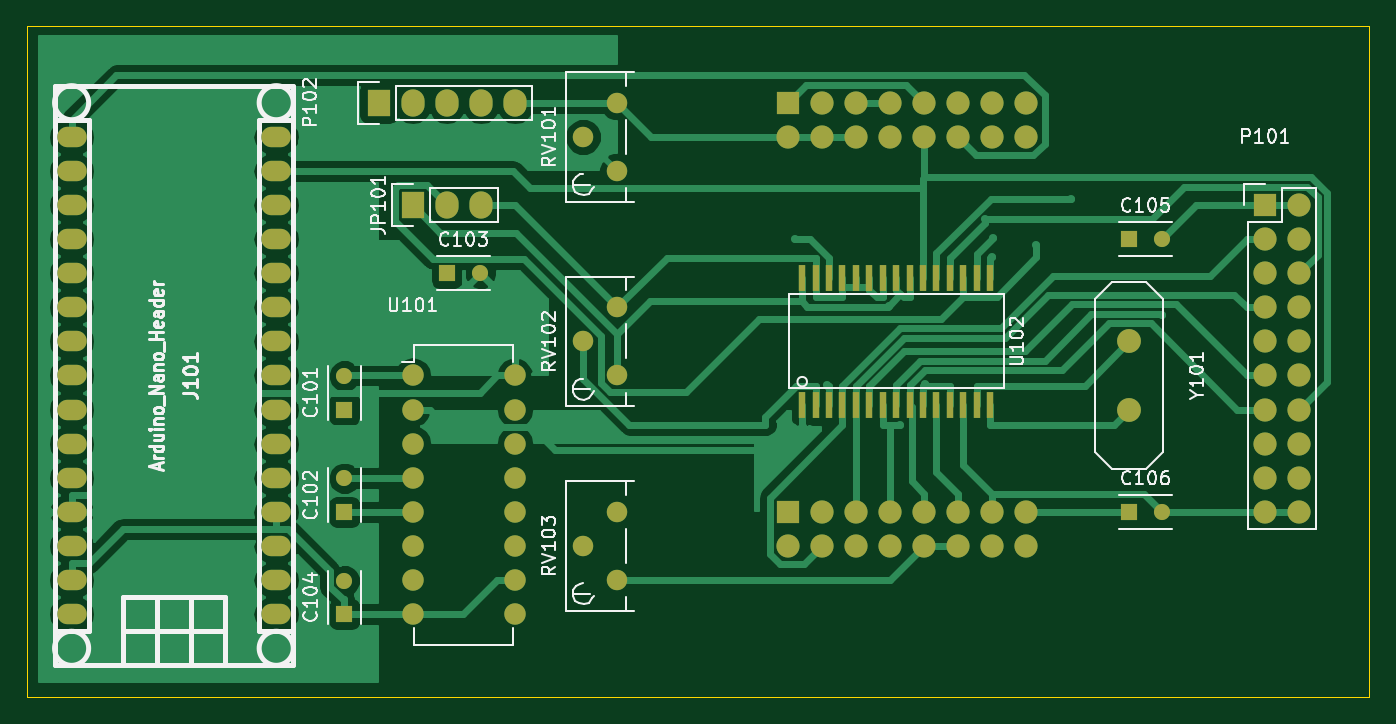
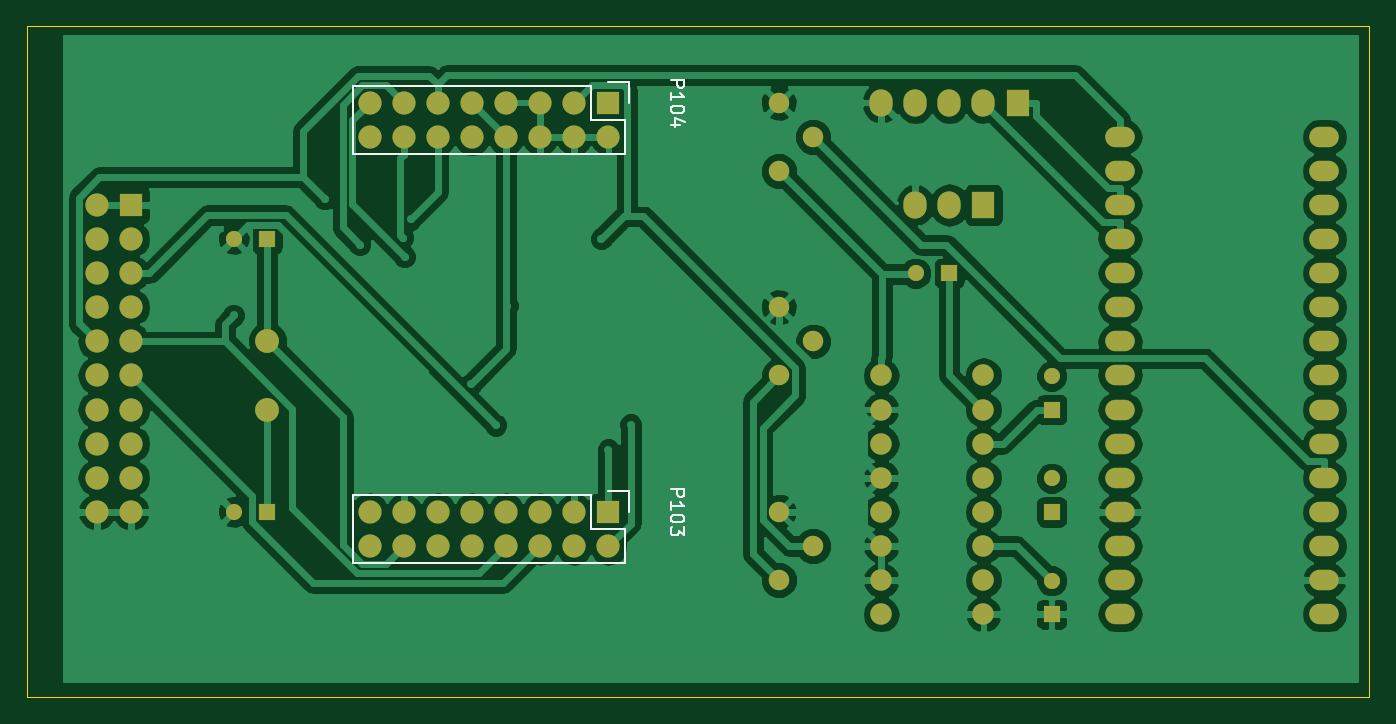
Circuit board: 7 layer files. Board 100.0 x 50.0 mm.
- outline: TB6556_Eval-Edge.Cuts.gm1 (481 bytes)
- bottom_copper: TB6556_Eval.gbl (103766 bytes)
- bottom_silk: TB6556_Eval.gbo (7402 bytes)
- bottom_mask: TB6556_Eval.gbs (4018 bytes)
- top_copper: TB6556_Eval.gtl (54684 bytes)
- top_silk: TB6556_Eval.gto (37319 bytes)
- top_mask: TB6556_Eval.gts (4833 bytes)

=== outline: TB6556_Eval-Edge.Cuts.gm1 ===
G04 #@! TF.FileFunction,Profile,NP*
%FSLAX46Y46*%
G04 Gerber Fmt 4.6, Leading zero omitted, Abs format (unit mm)*
G04 Created by KiCad (PCBNEW 4.0.5) date 12/27/16 23:39:24*
%MOMM*%
%LPD*%
G01*
G04 APERTURE LIST*
%ADD10C,0.100000*%
G04 APERTURE END LIST*
D10*
X150000000Y-40000000D02*
X50000000Y-40000000D01*
X150000000Y-90000000D02*
X150000000Y-40000000D01*
X50000000Y-90000000D02*
X150000000Y-90000000D01*
X50000000Y-40000000D02*
X50000000Y-90000000D01*
M02*

=== bottom_copper: TB6556_Eval.gbl (103766 bytes, source omitted) ===
=== bottom_silk: TB6556_Eval.gbo (7402 bytes, source omitted) ===
=== bottom_mask: TB6556_Eval.gbs ===
G04 #@! TF.FileFunction,Soldermask,Bot*
%FSLAX46Y46*%
G04 Gerber Fmt 4.6, Leading zero omitted, Abs format (unit mm)*
G04 Created by KiCad (PCBNEW 4.0.5) date 12/27/16 23:39:24*
%MOMM*%
%LPD*%
G01*
G04 APERTURE LIST*
%ADD10C,0.100000*%
%ADD11R,1.200000X1.200000*%
%ADD12C,1.200000*%
%ADD13O,2.199640X1.524000*%
%ADD14O,2.197100X1.524000*%
%ADD15R,1.727200X2.032000*%
%ADD16O,1.727200X2.032000*%
%ADD17R,1.727200X1.727200*%
%ADD18O,1.727200X1.727200*%
%ADD19C,1.524000*%
%ADD20O,1.600000X1.600000*%
%ADD21C,1.778000*%
G04 APERTURE END LIST*
D10*
D11*
X73660000Y-68580000D03*
D12*
X73660000Y-66080000D03*
D11*
X73660000Y-76200000D03*
D12*
X73660000Y-73700000D03*
D11*
X81280000Y-58420000D03*
D12*
X83780000Y-58420000D03*
D11*
X73660000Y-83820000D03*
D12*
X73660000Y-81320000D03*
D11*
X132080000Y-55880000D03*
D12*
X134580000Y-55880000D03*
D11*
X132080000Y-76200000D03*
D12*
X134580000Y-76200000D03*
D13*
X68580000Y-83820000D03*
X68580000Y-81280000D03*
X68580000Y-78740000D03*
X68580000Y-76200000D03*
X68580000Y-73660000D03*
X68580000Y-71120000D03*
X68580000Y-68580000D03*
X68580000Y-66040000D03*
X68580000Y-63500000D03*
X68580000Y-60960000D03*
X68580000Y-58420000D03*
X68580000Y-55880000D03*
X68580000Y-53340000D03*
X68580000Y-50800000D03*
X68580000Y-48260000D03*
X53340000Y-48260000D03*
X53340000Y-50800000D03*
X53340000Y-53340000D03*
X53340000Y-55880000D03*
D14*
X53340000Y-58420000D03*
X53340000Y-60960000D03*
X53340000Y-63500000D03*
X53340000Y-66040000D03*
X53340000Y-68580000D03*
X53340000Y-71120000D03*
X53340000Y-73660000D03*
X53340000Y-76200000D03*
X53340000Y-78740000D03*
X53340000Y-81280000D03*
X53340000Y-83820000D03*
D15*
X78740000Y-53340000D03*
D16*
X81280000Y-53340000D03*
X83820000Y-53340000D03*
D17*
X142240000Y-53340000D03*
D18*
X144780000Y-53340000D03*
X142240000Y-55880000D03*
X144780000Y-55880000D03*
X142240000Y-58420000D03*
X144780000Y-58420000D03*
X142240000Y-60960000D03*
X144780000Y-60960000D03*
X142240000Y-63500000D03*
X144780000Y-63500000D03*
X142240000Y-66040000D03*
X144780000Y-66040000D03*
X142240000Y-68580000D03*
X144780000Y-68580000D03*
X142240000Y-71120000D03*
X144780000Y-71120000D03*
X142240000Y-73660000D03*
X144780000Y-73660000D03*
X142240000Y-76200000D03*
X144780000Y-76200000D03*
D15*
X76200000Y-45720000D03*
D16*
X78740000Y-45720000D03*
X81280000Y-45720000D03*
X83820000Y-45720000D03*
X86360000Y-45720000D03*
D17*
X106680000Y-76200000D03*
D18*
X106680000Y-78740000D03*
X109220000Y-76200000D03*
X109220000Y-78740000D03*
X111760000Y-76200000D03*
X111760000Y-78740000D03*
X114300000Y-76200000D03*
X114300000Y-78740000D03*
X116840000Y-76200000D03*
X116840000Y-78740000D03*
X119380000Y-76200000D03*
X119380000Y-78740000D03*
X121920000Y-76200000D03*
X121920000Y-78740000D03*
X124460000Y-76200000D03*
X124460000Y-78740000D03*
D17*
X106680000Y-45720000D03*
D18*
X106680000Y-48260000D03*
X109220000Y-45720000D03*
X109220000Y-48260000D03*
X111760000Y-45720000D03*
X111760000Y-48260000D03*
X114300000Y-45720000D03*
X114300000Y-48260000D03*
X116840000Y-45720000D03*
X116840000Y-48260000D03*
X119380000Y-45720000D03*
X119380000Y-48260000D03*
X121920000Y-45720000D03*
X121920000Y-48260000D03*
X124460000Y-45720000D03*
X124460000Y-48260000D03*
D19*
X91440000Y-48260000D03*
X93980000Y-45720000D03*
X93980000Y-50800000D03*
X91440000Y-63500000D03*
X93980000Y-60960000D03*
X93980000Y-66040000D03*
X91440000Y-78740000D03*
X93980000Y-76200000D03*
X93980000Y-81280000D03*
D20*
X78740000Y-66040000D03*
X78740000Y-68580000D03*
X78740000Y-71120000D03*
X78740000Y-73660000D03*
X78740000Y-76200000D03*
X78740000Y-78740000D03*
X78740000Y-81280000D03*
X78740000Y-83820000D03*
X86360000Y-83820000D03*
X86360000Y-81280000D03*
X86360000Y-78740000D03*
X86360000Y-76200000D03*
X86360000Y-73660000D03*
X86360000Y-71120000D03*
X86360000Y-68580000D03*
X86360000Y-66040000D03*
D21*
X132080000Y-63500000D03*
X132080000Y-68580000D03*
M02*

=== top_copper: TB6556_Eval.gtl (54684 bytes, source omitted) ===
=== top_silk: TB6556_Eval.gto (37319 bytes, source omitted) ===
=== top_mask: TB6556_Eval.gts ===
G04 #@! TF.FileFunction,Soldermask,Top*
%FSLAX46Y46*%
G04 Gerber Fmt 4.6, Leading zero omitted, Abs format (unit mm)*
G04 Created by KiCad (PCBNEW 4.0.5) date 12/27/16 23:39:24*
%MOMM*%
%LPD*%
G01*
G04 APERTURE LIST*
%ADD10C,0.100000*%
%ADD11R,1.200000X1.200000*%
%ADD12C,1.200000*%
%ADD13O,2.199640X1.524000*%
%ADD14O,2.197100X1.524000*%
%ADD15R,1.727200X2.032000*%
%ADD16O,1.727200X2.032000*%
%ADD17R,1.727200X1.727200*%
%ADD18O,1.727200X1.727200*%
%ADD19C,1.524000*%
%ADD20O,1.600000X1.600000*%
%ADD21R,0.550000X1.925000*%
%ADD22C,1.778000*%
G04 APERTURE END LIST*
D10*
D11*
X73660000Y-68580000D03*
D12*
X73660000Y-66080000D03*
D11*
X73660000Y-76200000D03*
D12*
X73660000Y-73700000D03*
D11*
X81280000Y-58420000D03*
D12*
X83780000Y-58420000D03*
D11*
X73660000Y-83820000D03*
D12*
X73660000Y-81320000D03*
D11*
X132080000Y-55880000D03*
D12*
X134580000Y-55880000D03*
D11*
X132080000Y-76200000D03*
D12*
X134580000Y-76200000D03*
D13*
X68580000Y-83820000D03*
X68580000Y-81280000D03*
X68580000Y-78740000D03*
X68580000Y-76200000D03*
X68580000Y-73660000D03*
X68580000Y-71120000D03*
X68580000Y-68580000D03*
X68580000Y-66040000D03*
X68580000Y-63500000D03*
X68580000Y-60960000D03*
X68580000Y-58420000D03*
X68580000Y-55880000D03*
X68580000Y-53340000D03*
X68580000Y-50800000D03*
X68580000Y-48260000D03*
X53340000Y-48260000D03*
X53340000Y-50800000D03*
X53340000Y-53340000D03*
X53340000Y-55880000D03*
D14*
X53340000Y-58420000D03*
X53340000Y-60960000D03*
X53340000Y-63500000D03*
X53340000Y-66040000D03*
X53340000Y-68580000D03*
X53340000Y-71120000D03*
X53340000Y-73660000D03*
X53340000Y-76200000D03*
X53340000Y-78740000D03*
X53340000Y-81280000D03*
X53340000Y-83820000D03*
D15*
X78740000Y-53340000D03*
D16*
X81280000Y-53340000D03*
X83820000Y-53340000D03*
D17*
X142240000Y-53340000D03*
D18*
X144780000Y-53340000D03*
X142240000Y-55880000D03*
X144780000Y-55880000D03*
X142240000Y-58420000D03*
X144780000Y-58420000D03*
X142240000Y-60960000D03*
X144780000Y-60960000D03*
X142240000Y-63500000D03*
X144780000Y-63500000D03*
X142240000Y-66040000D03*
X144780000Y-66040000D03*
X142240000Y-68580000D03*
X144780000Y-68580000D03*
X142240000Y-71120000D03*
X144780000Y-71120000D03*
X142240000Y-73660000D03*
X144780000Y-73660000D03*
X142240000Y-76200000D03*
X144780000Y-76200000D03*
D15*
X76200000Y-45720000D03*
D16*
X78740000Y-45720000D03*
X81280000Y-45720000D03*
X83820000Y-45720000D03*
X86360000Y-45720000D03*
D17*
X106680000Y-76200000D03*
D18*
X106680000Y-78740000D03*
X109220000Y-76200000D03*
X109220000Y-78740000D03*
X111760000Y-76200000D03*
X111760000Y-78740000D03*
X114300000Y-76200000D03*
X114300000Y-78740000D03*
X116840000Y-76200000D03*
X116840000Y-78740000D03*
X119380000Y-76200000D03*
X119380000Y-78740000D03*
X121920000Y-76200000D03*
X121920000Y-78740000D03*
X124460000Y-76200000D03*
X124460000Y-78740000D03*
D17*
X106680000Y-45720000D03*
D18*
X106680000Y-48260000D03*
X109220000Y-45720000D03*
X109220000Y-48260000D03*
X111760000Y-45720000D03*
X111760000Y-48260000D03*
X114300000Y-45720000D03*
X114300000Y-48260000D03*
X116840000Y-45720000D03*
X116840000Y-48260000D03*
X119380000Y-45720000D03*
X119380000Y-48260000D03*
X121920000Y-45720000D03*
X121920000Y-48260000D03*
X124460000Y-45720000D03*
X124460000Y-48260000D03*
D19*
X91440000Y-48260000D03*
X93980000Y-45720000D03*
X93980000Y-50800000D03*
X91440000Y-63500000D03*
X93980000Y-60960000D03*
X93980000Y-66040000D03*
X91440000Y-78740000D03*
X93980000Y-76200000D03*
X93980000Y-81280000D03*
D20*
X78740000Y-66040000D03*
X78740000Y-68580000D03*
X78740000Y-71120000D03*
X78740000Y-73660000D03*
X78740000Y-76200000D03*
X78740000Y-78740000D03*
X78740000Y-81280000D03*
X78740000Y-83820000D03*
X86360000Y-83820000D03*
X86360000Y-81280000D03*
X86360000Y-78740000D03*
X86360000Y-76200000D03*
X86360000Y-73660000D03*
X86360000Y-71120000D03*
X86360000Y-68580000D03*
X86360000Y-66040000D03*
D21*
X107760000Y-68250000D03*
X108760000Y-68250000D03*
X109760000Y-68250000D03*
X110760000Y-68250000D03*
X111760000Y-68250000D03*
X112760000Y-68250000D03*
X113760000Y-68250000D03*
X114760000Y-68250000D03*
X115760000Y-68250000D03*
X116760000Y-68250000D03*
X117760000Y-68250000D03*
X118760000Y-68250000D03*
X119760000Y-68250000D03*
X120760000Y-68250000D03*
X121760000Y-68250000D03*
X121760000Y-58750000D03*
X120760000Y-58750000D03*
X119760000Y-58750000D03*
X118760000Y-58750000D03*
X117760000Y-58750000D03*
X116760000Y-58750000D03*
X115760000Y-58750000D03*
X114760000Y-58750000D03*
X113760000Y-58750000D03*
X112760000Y-58750000D03*
X111760000Y-58750000D03*
X110760000Y-58750000D03*
X109760000Y-58750000D03*
X108760000Y-58750000D03*
X107760000Y-58750000D03*
D22*
X132080000Y-63500000D03*
X132080000Y-68580000D03*
M02*

